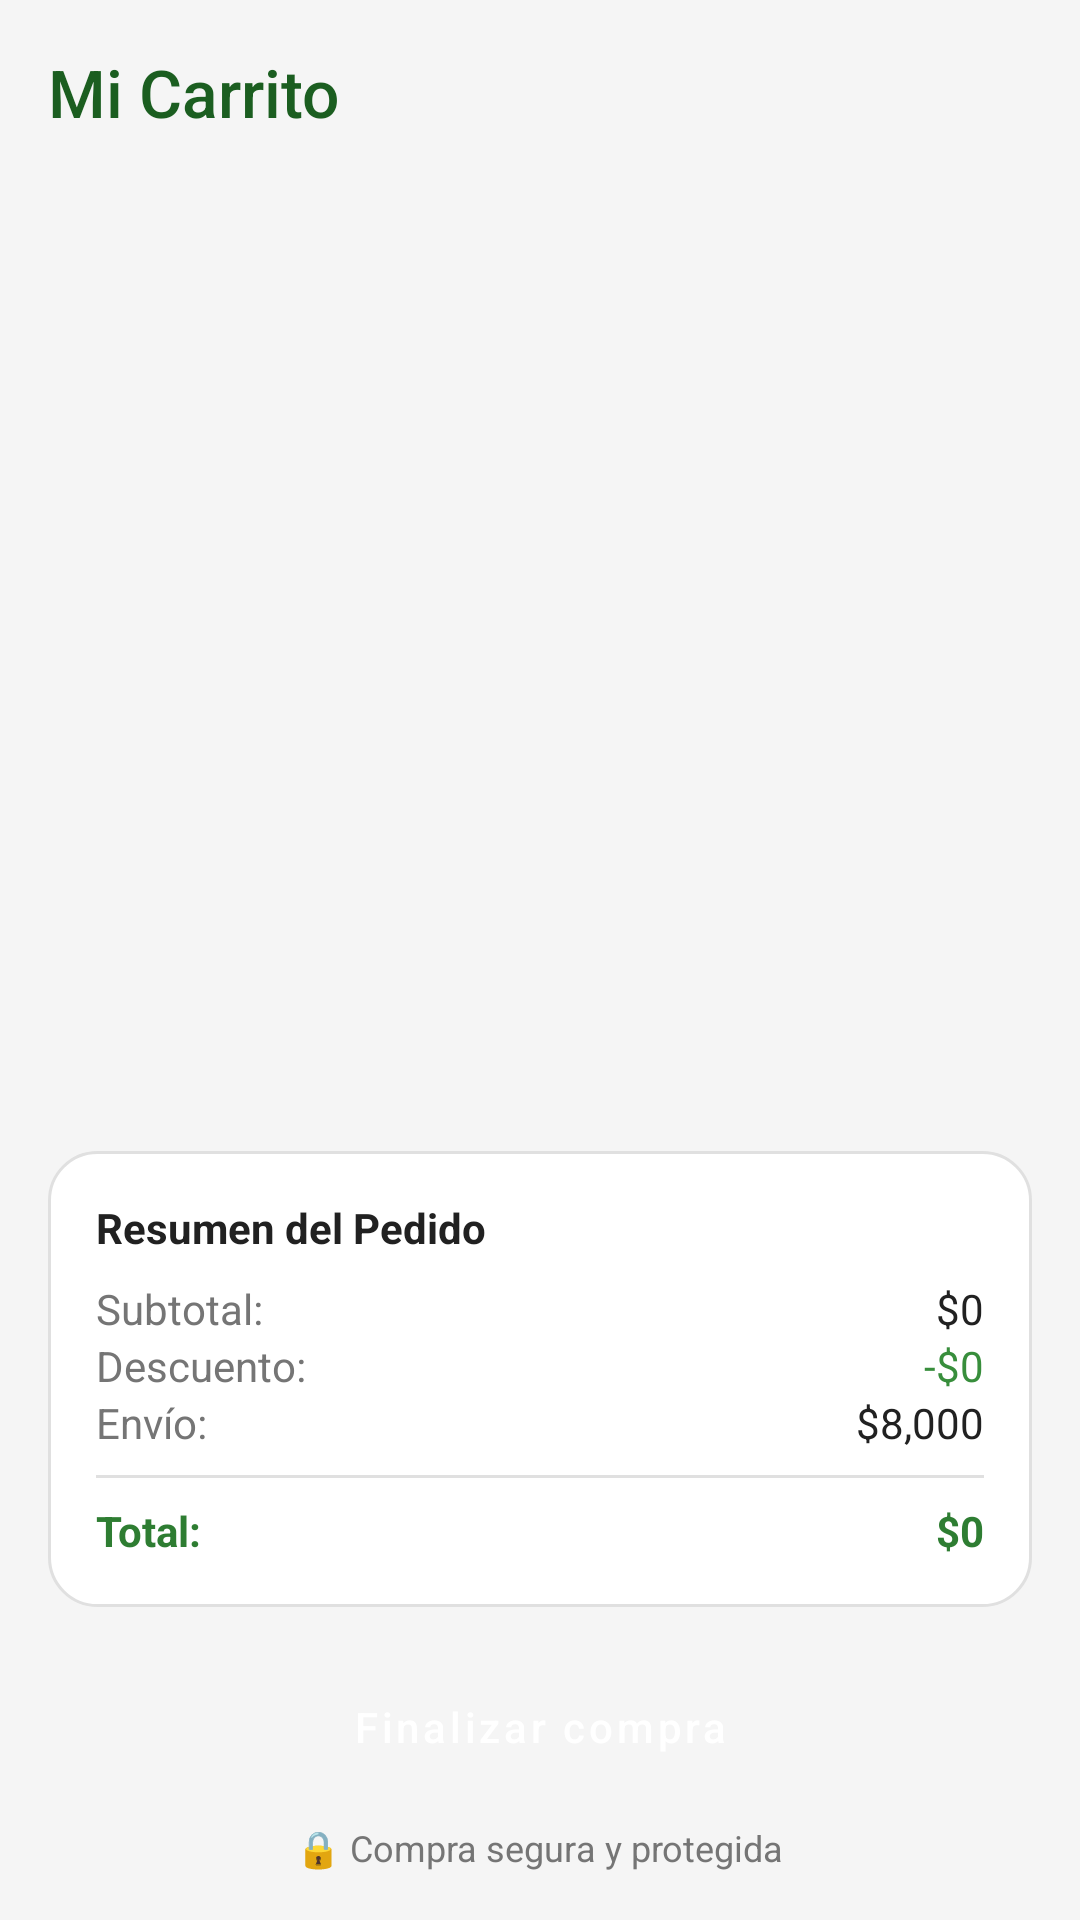

This screen was rendered from an Android layout file. Write that file and the resources it references.
<!-- AndroidManifest.xml: application theme Theme.MarketPlaceCompensar -->
<!-- res/layout/fragment_cart.xml -->
<?xml version="1.0" encoding="utf-8"?>
<LinearLayout xmlns:android="http://schemas.android.com/apk/res/android"
    android:layout_width="match_parent"
    android:layout_height="match_parent"
    android:orientation="vertical"
    android:padding="@dimen/margin_medium"
    android:background="@color/background">

    <TextView
        android:layout_width="wrap_content"
        android:layout_height="wrap_content"
        android:text="Mi Carrito"
        style="@style/TitleText"
        android:layout_marginBottom="@dimen/margin_medium" />

    
    <androidx.recyclerview.widget.RecyclerView
        android:id="@+id/rvCarrito"
        android:layout_width="match_parent"
        android:layout_height="0dp"
        android:layout_weight="1" />

    
    <LinearLayout
        android:layout_width="match_parent"
        android:layout_height="wrap_content"
        android:orientation="vertical"
        android:background="@drawable/bg_rounded_card"
        android:padding="@dimen/margin_medium"
        android:layout_marginTop="@dimen/margin_medium">

        <TextView
            android:layout_width="wrap_content"
            android:layout_height="wrap_content"
            android:text="Resumen del Pedido"
            android:textSize="@dimen/text_medium"
            android:textStyle="bold"
            android:textColor="@color/textPrimary"
            android:layout_marginBottom="@dimen/margin_small" />

        <LinearLayout
            android:layout_width="match_parent"
            android:layout_height="wrap_content"
            android:orientation="horizontal">

            <TextView
                android:layout_width="0dp"
                android:layout_height="wrap_content"
                android:layout_weight="1"
                android:text="Subtotal:"
                android:textColor="@color/textSecondary" />

            <TextView
                android:id="@+id/tvSubtotal"
                android:layout_width="wrap_content"
                android:layout_height="wrap_content"
                android:text="$0"
                android:textColor="@color/textPrimary" />

        </LinearLayout>

        <LinearLayout
            android:layout_width="match_parent"
            android:layout_height="wrap_content"
            android:orientation="horizontal">

            <TextView
                android:layout_width="0dp"
                android:layout_height="wrap_content"
                android:layout_weight="1"
                android:text="Descuento:"
                android:textColor="@color/textSecondary" />

            <TextView
                android:id="@+id/tvDescuento"
                android:layout_width="wrap_content"
                android:layout_height="wrap_content"
                android:text="-$0"
                android:textColor="@color/success" />

        </LinearLayout>

        <LinearLayout
            android:layout_width="match_parent"
            android:layout_height="wrap_content"
            android:orientation="horizontal"
            android:layout_marginBottom="@dimen/margin_small">

            <TextView
                android:layout_width="0dp"
                android:layout_height="wrap_content"
                android:layout_weight="1"
                android:text="Envío:"
                android:textColor="@color/textSecondary" />

            <TextView
                android:id="@+id/tvEnvio"
                android:layout_width="wrap_content"
                android:layout_height="wrap_content"
                android:text="$8,000"
                android:textColor="@color/textPrimary" />

        </LinearLayout>

        <View
            android:layout_width="match_parent"
            android:layout_height="1dp"
            android:background="#E0E0E0"
            android:layout_marginBottom="@dimen/margin_small" />

        <LinearLayout
            android:layout_width="match_parent"
            android:layout_height="wrap_content"
            android:orientation="horizontal">

            <TextView
                android:layout_width="0dp"
                android:layout_height="wrap_content"
                android:layout_weight="1"
                android:text="Total:"
                android:textSize="@dimen/text_medium"
                android:textStyle="bold"
                android:textColor="@color/primary" />

            <TextView
                android:id="@+id/tvTotal"
                android:layout_width="wrap_content"
                android:layout_height="wrap_content"
                android:text="$0"
                android:textSize="@dimen/text_medium"
                android:textStyle="bold"
                android:textColor="@color/primary" />

        </LinearLayout>

    </LinearLayout>

    
    <Button
        android:id="@+id/btnCheckout"
        android:layout_width="match_parent"
        android:layout_height="@dimen/button_height"
        android:text="Finalizar compra"
        style="@style/RoundedButton"
        android:layout_marginTop="@dimen/margin_medium" />

    
    <TextView
        android:layout_width="wrap_content"
        android:layout_height="wrap_content"
        android:text="🔒 Compra segura y protegida"
        android:textColor="@color/textSecondary"
        android:textSize="@dimen/text_small"
        android:layout_gravity="center"
        android:layout_marginTop="@dimen/margin_small" />

</LinearLayout>
<!-- resources referenced by this layout -->
<resources>
  <color name="background">#F5F5F5</color>
  <color name="primary">#2E7D32</color>
  <color name="success">#388E3C</color>
  <color name="textPrimary">#212121</color>
  <color name="textSecondary">#757575</color>
  <dimen name="button_height">48dp</dimen>
  <dimen name="margin_medium">16dp</dimen>
  <dimen name="margin_small">8dp</dimen>
  <dimen name="text_medium">14sp</dimen>
  <dimen name="text_small">12sp</dimen>
  <!-- drawable bg_rounded_card (drawable) -->
  <?xml version="1.0" encoding="utf-8"?>
  <shape xmlns:android="http://schemas.android.com/apk/res/android">
      <solid android:color="@color/cardBackground"/>
      <corners android:radius="16dp"/>
      <stroke android:width="1dp" android:color="#E0E0E0"/>
      <padding
          android:left="12dp"
          android:top="12dp"
          android:right="12dp"
          android:bottom="12dp"/>
  </shape>
  <style name="RoundedButton" parent="Widget.MaterialComponents.Button">
          <item name="cornerRadius">12dp</item>
          <item name="backgroundTint">@color/primary</item>
          <item name="android:textColor">@color/white</item>
          <item name="android:textAllCaps">false</item>
          <item name="android:padding">12dp</item>
      </style>
  <style name="TitleText">
          <item name="android:textSize">22sp</item>
          <item name="android:textColor">@color/primaryDark</item>
          <item name="android:fontFamily">sans-serif-medium</item>
          <item name="android:layout_marginBottom">8dp</item>
      </style>
  <style name="Theme.MarketPlaceCompensar" parent="Base.Theme.MarketPlaceCompensar" />
  <color name="cardBackground">#FFFFFF</color>
  <color name="white">#FFFFFFFF</color>
  <color name="primaryDark">#1B5E20</color>
  <style name="Base.Theme.MarketPlaceCompensar" parent="Theme.Material3.DayNight.NoActionBar">
          
          <item name="colorPrimary">@color/primary</item>
          <item name="colorPrimaryVariant">@color/primaryDark</item>
          <item name="colorOnPrimary">@color/white</item>
          <item name="colorSecondary">@color/accent</item>
          <item name="colorSecondaryVariant">@color/accent</item>
          <item name="colorOnSecondary">@color/white</item>
          <item name="android:colorBackground">@color/background</item>
          <item name="colorError">@color/error</item>
          <item name="colorOnError">@color/white</item>
      </style>
  <color name="accent">#FF9800</color>
  <color name="error">#D32F2F</color>
</resources>
